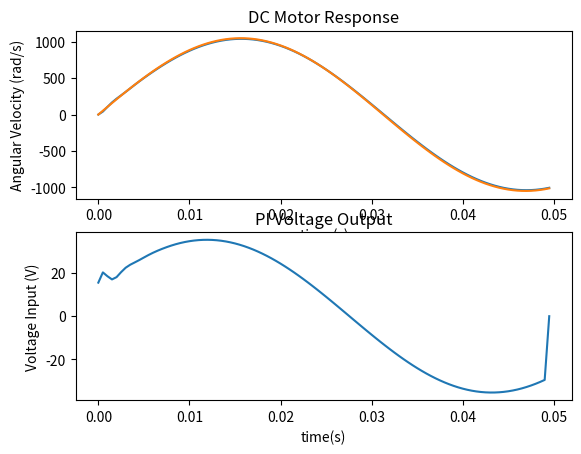

Recreate this plot in Python.
#PI Controller and DC Motor Model Only for analysis
# imports
import numpy as np
import matplotlib.pyplot as plt
from scipy.integrate import odeint
import math

w_max = 1047.1975513824 #rad/s
f = 16#Hz
#Define input parameters here
A = w_max
omega = f*6.28
dt = 5e-4
tsteps = 100

# simulation time parameters
tf = dt * (tsteps - 1)
t_sim = np.linspace(0, tf, tsteps)

w_desired =  np.zeros(tsteps) #rad/s   Step input angular velocity

for n in range(len(t_sim)):
    w_desired[n] = A*math.sin(omega*t_sim[n])


#Simulation
# Motor Parameters
Ke = 0.021199438  # V/rad/s
Kt = 0.0141937  # Nm/A
b = 0.0001011492  # Nm/rad/s
L = 0.00075  # H
J = 0.00000109445# kgm^2
R = 1.56  # ohms
V_max = 36
V_min = -V_max

#intial conditions
i0 = 0
w0 = 0


#PID parameters
error_s = np.zeros(tsteps)
V_bias = 0
sum_int = 0.0

#Tunable parameters
Kp = 0.270727147578817
Ki = 50.0897752327866
Kd = 0.000141076220179068
N = 248711.202620588 #Filter coefficient for filtered derivative
#PI Input
w_des = np.zeros(tsteps)
w_des = w_desired

# Motor input
V_in = np.zeros(tsteps)


# ODE Output Storage
w_s = np.zeros(tsteps)
i_s = np.zeros(tsteps)

# DC Motor Model ODEs
def motor_electrical(i, t, V, w):
    di_dt = (V - R * i - Ke * w) / L
    return di_dt

def motor_mechanical(w, t, i):
    dw_dt = (Kt * i - b * w) / J
    return dw_dt

# sim_loop
for n in range(tsteps - 1):

    # PID Control
    error = w_des[n + 1] - w0
    error_s[n + 1] = error

    sum_int = sum_int + error * dt
    de_dt = (error_s[n+1] - error_s[n])/dt
    V_PID = V_bias + Kp * error + Ki * sum_int #+ (N*Kd)/(1 + N*sum_int) #+ Kd*de_dt

    # anti-integral windup
    if V_PID > V_max:
        V_PID = V_max
        sum_int = sum_int - error * dt
    if V_PID < V_min:
        V_PID = V_min
        sum_int = sum_int - error * dt

    # PID Data storage
    int_s = sum_int
    V_in[n] = V_PID
    # Motor Actuation
    V = V_in[n]
    t_range = [t_sim[n], t_sim[n + 1]]

    i = odeint(motor_electrical, i0, t_range, args=(V, w0))
    i0 = i[-1][0]
    i_s[n + 1] = i0
    w = odeint(motor_mechanical, w0, t_range, args=(i0,))
    w0 = w[-1]
    w_s[n + 1] = w0

#response charachteristics
'''response_error = ((w_s[-1] - w_desired)/w_desired) *100
p_overshoot = ((max(w_s) - w_desired)/w_desired) *100

print(f'response_error is: {response_error} %' )
if p_overshoot < 0:
    print(f'No overshoot')
else:
    print(f'percent overshoot is: {p_overshoot} %')
# plotting
fig = plt.subplots(2, 1, constrained_layout=False)'''

# DC Motor command and response
plt.subplot(2, 1, 1)
plt.plot(t_sim, w_s,t_sim,w_des)
plt.title('DC Motor Response')
plt.ylabel('Angular Velocity (rad/s)')
plt.xlabel('time (s)')


# DC Motor input
plt.subplot(2, 1, 2)
plt.plot(t_sim, V_in)
plt.title('PI Voltage Output')
plt.ylabel('Voltage Input (V)')
plt.xlabel('time(s)')



plt.show()


